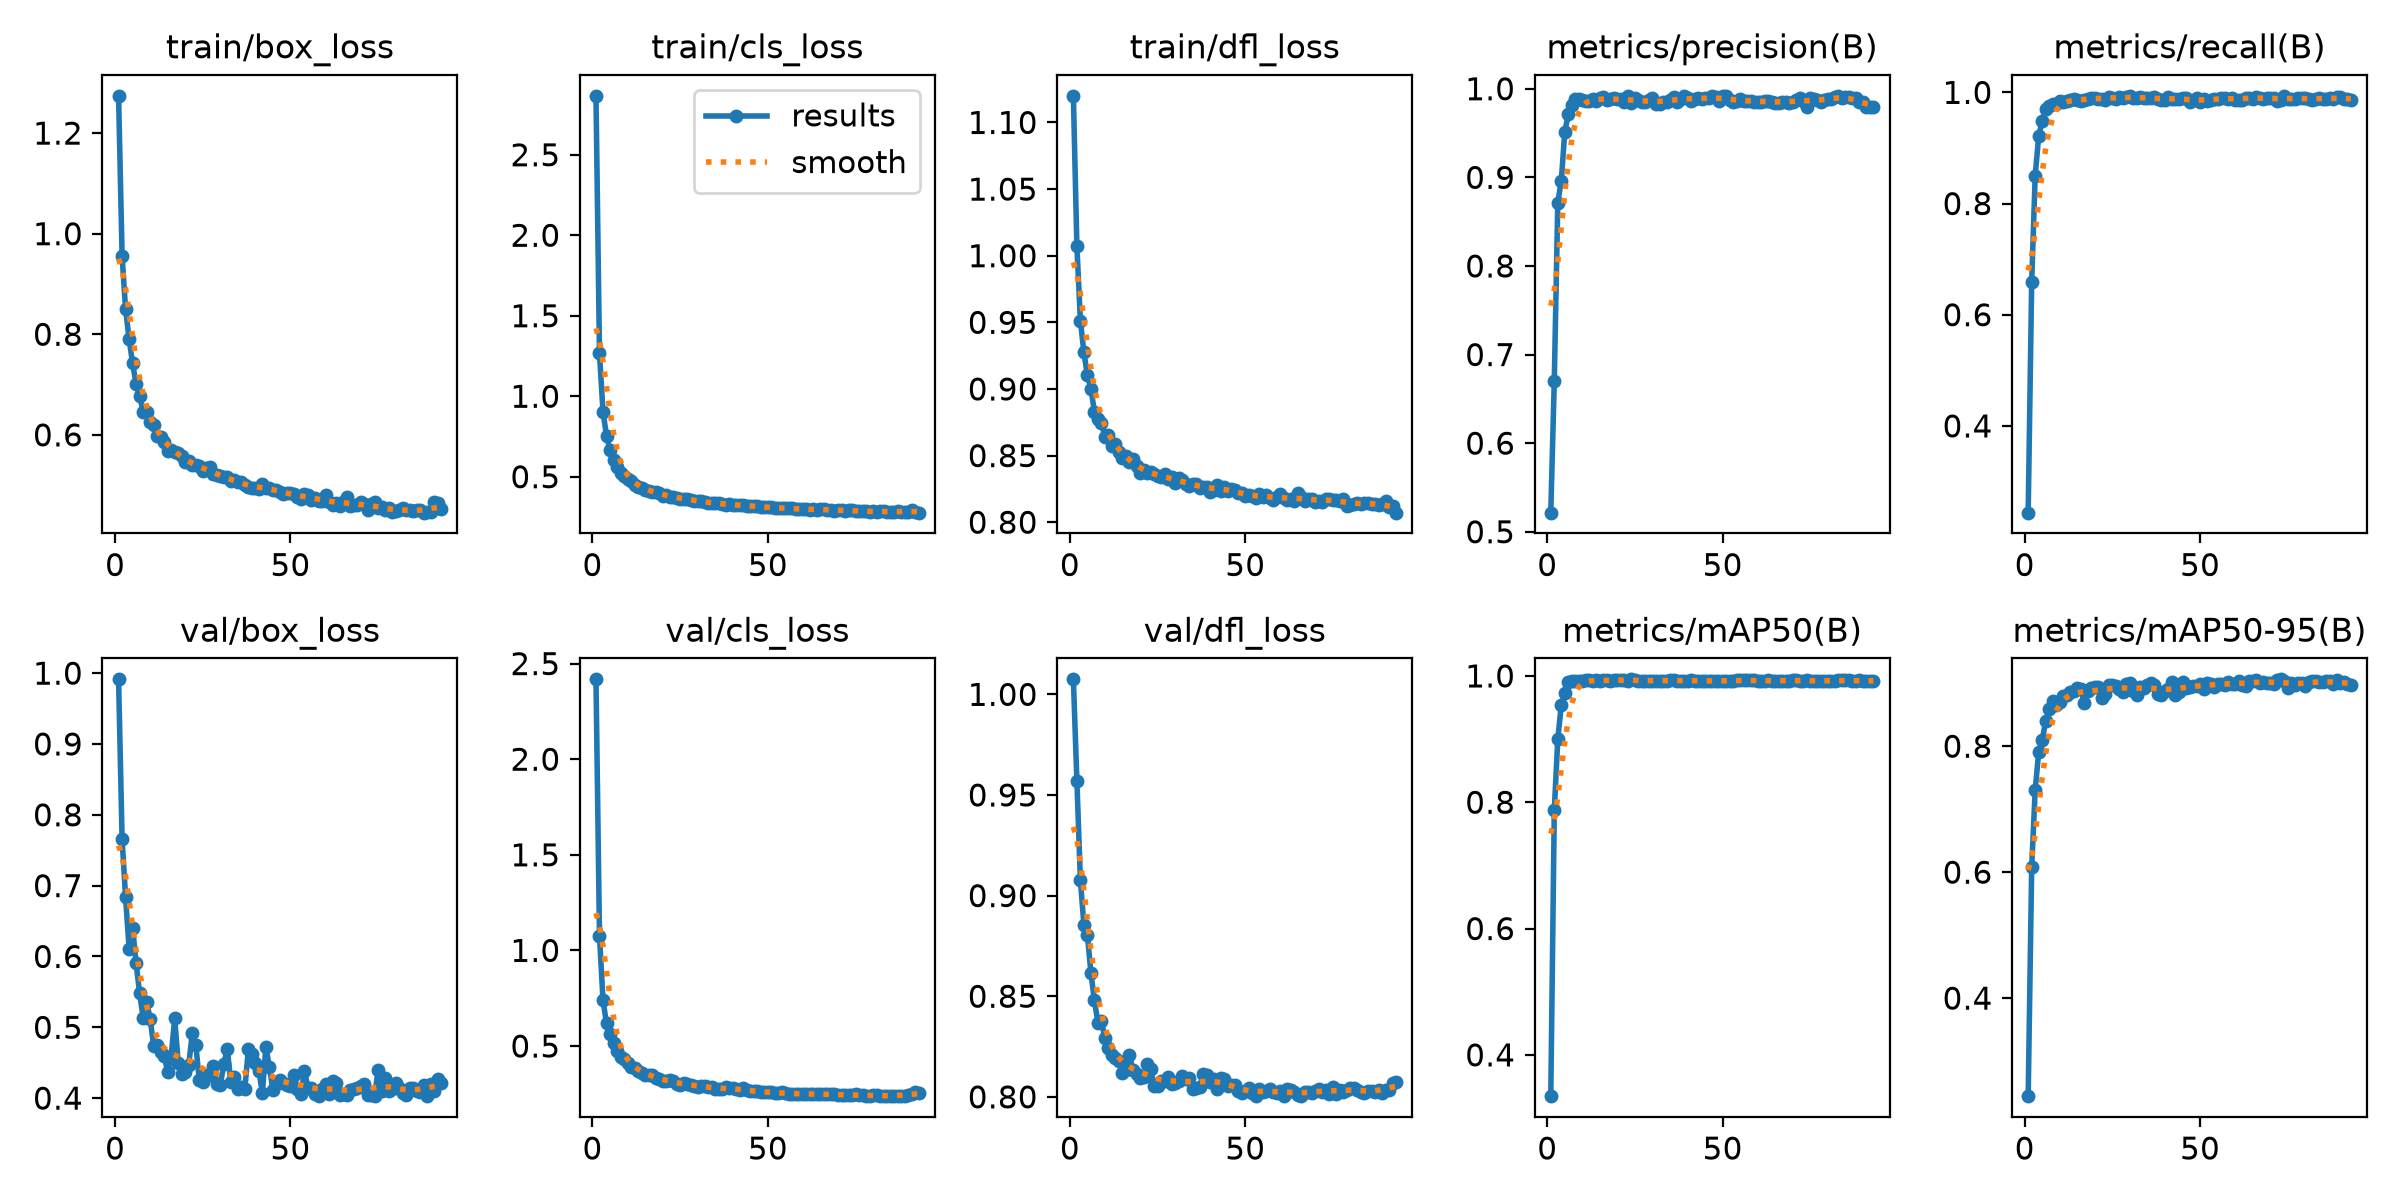

The file beside this chart, header and first rows:
epoch, time, train/box_loss, train/cls_loss, train/dfl_loss, metrics/precision(B), metrics/recall(B), metrics/mAP50(B), metrics/mAP50-95(B), val/box_loss, val/cls_loss, val/dfl_loss, lr/pg0, lr/pg1, lr/pg2
1, 15.18, 1.274, 2.866, 1.12, 0.5215, 0.2439, 0.3346, 0.2444, 0.9913, 2.418, 1.007, 0.0003259, 0.0003259, 0.06773
2, 29.25, 0.956, 1.267, 1.007, 0.6704, 0.6597, 0.7873, 0.6084, 0.7661, 1.077, 0.957, 0.0006591, 0.0006591, 0.03473
3, 43.16, 0.8494, 0.9039, 0.9512, 0.8714, 0.8502, 0.8999, 0.7306, 0.6835, 0.7403, 0.9076, 0.0009916, 0.0009916, 0.001732
4, 57.08, 0.7906, 0.754, 0.9274, 0.8964, 0.9215, 0.954, 0.7904, 0.6106, 0.6185, 0.8855, 0.0009978, 0.0009978, 0.0009978
5, 71.04, 0.7421, 0.6648, 0.9102, 0.9516, 0.9487, 0.9735, 0.8098, 0.6404, 0.5609, 0.8806, 0.0009961, 0.0009961, 0.0009961
6, 84.83, 0.701, 0.6055, 0.9002, 0.9712, 0.9702, 0.9901, 0.8399, 0.5906, 0.5156, 0.8615, 0.0009939, 0.0009939, 0.0009939
7, 98.75, 0.6773, 0.5602, 0.8831, 0.9821, 0.9749, 0.9913, 0.8594, 0.5479, 0.4754, 0.8479, 0.0009912, 0.0009912, 0.0009912
8, 112.5, 0.6463, 0.5253, 0.8777, 0.9885, 0.9796, 0.9923, 0.8711, 0.5137, 0.4422, 0.8368, 0.0009881, 0.0009881, 0.0009881
9, 126.1, 0.6448, 0.5061, 0.8744, 0.988, 0.9799, 0.992, 0.8657, 0.5355, 0.4305, 0.8375, 0.0009844, 0.0009844, 0.0009844
10, 140.1, 0.6257, 0.4845, 0.8643, 0.9879, 0.985, 0.9923, 0.8702, 0.5122, 0.4134, 0.8294, 0.0009803, 0.0009803, 0.0009803
11, 154, 0.6195, 0.4721, 0.8656, 0.986, 0.9819, 0.9928, 0.8796, 0.4737, 0.3929, 0.8245, 0.0009758, 0.0009758, 0.0009758
12, 168, 0.5985, 0.4491, 0.8571, 0.9858, 0.9854, 0.9928, 0.8818, 0.4746, 0.3838, 0.821, 0.0009707, 0.0009707, 0.0009707
13, 181.5, 0.5951, 0.439, 0.8586, 0.9887, 0.9857, 0.9927, 0.886, 0.4645, 0.367, 0.8194, 0.0009652, 0.0009652, 0.0009652
14, 195.4, 0.5862, 0.4294, 0.8528, 0.9864, 0.9881, 0.993, 0.8876, 0.4599, 0.3606, 0.8177, 0.0009593, 0.0009593, 0.0009593
15, 209, 0.5678, 0.4174, 0.8481, 0.9901, 0.9862, 0.9928, 0.8927, 0.4372, 0.3507, 0.812, 0.0009529, 0.0009529, 0.0009529
16, 222.7, 0.5698, 0.4136, 0.8495, 0.9904, 0.9849, 0.993, 0.8904, 0.4598, 0.3477, 0.8135, 0.000946, 0.000946, 0.000946
17, 236.5, 0.5658, 0.4071, 0.8449, 0.9878, 0.9868, 0.9929, 0.8694, 0.5126, 0.3471, 0.8206, 0.0009388, 0.0009388, 0.0009388
18, 250.2, 0.5632, 0.4028, 0.8472, 0.988, 0.9877, 0.9926, 0.8879, 0.4498, 0.3336, 0.8131, 0.0009311, 0.0009311, 0.0009311
19, 264, 0.5574, 0.3965, 0.842, 0.989, 0.9895, 0.9932, 0.893, 0.4345, 0.3275, 0.8115, 0.0009229, 0.0009229, 0.0009229
20, 277.6, 0.5465, 0.3821, 0.8367, 0.9879, 0.9908, 0.9935, 0.8942, 0.4365, 0.3193, 0.8092, 0.0009144, 0.0009144, 0.0009144
21, 291.3, 0.5472, 0.3872, 0.839, 0.9884, 0.9886, 0.9936, 0.8939, 0.4466, 0.3157, 0.8098, 0.0009055, 0.0009055, 0.0009055
22, 304.9, 0.5399, 0.376, 0.837, 0.9852, 0.989, 0.9929, 0.8771, 0.4915, 0.3214, 0.8165, 0.0008961, 0.0008961, 0.0008961
23, 318.7, 0.5392, 0.3712, 0.8376, 0.9915, 0.9869, 0.9926, 0.8836, 0.4756, 0.3174, 0.8141, 0.0008864, 0.0008864, 0.0008864
24, 332.6, 0.5372, 0.3706, 0.8361, 0.9842, 0.9922, 0.9946, 0.8979, 0.4259, 0.3014, 0.8055, 0.0008763, 0.0008763, 0.0008763
25, 346.1, 0.5284, 0.3643, 0.8347, 0.9895, 0.9907, 0.9935, 0.8968, 0.4234, 0.2968, 0.8055, 0.0008658, 0.0008658, 0.0008658
26, 359.8, 0.5343, 0.3637, 0.8337, 0.9875, 0.9883, 0.9923, 0.8955, 0.4321, 0.3051, 0.8078, 0.000855, 0.000855, 0.000855
27, 373.6, 0.5364, 0.3647, 0.8363, 0.9846, 0.9909, 0.9923, 0.8905, 0.4325, 0.3, 0.8078, 0.0008439, 0.0008439, 0.0008439
28, 387.3, 0.5213, 0.3541, 0.8322, 0.9846, 0.9904, 0.992, 0.8868, 0.4453, 0.2982, 0.8099, 0.0008323, 0.0008323, 0.0008323
29, 400.9, 0.5198, 0.3506, 0.8339, 0.9871, 0.992, 0.9926, 0.898, 0.4206, 0.289, 0.8063, 0.0008205, 0.0008205, 0.0008205
30, 414.5, 0.5175, 0.3501, 0.8293, 0.9891, 0.9931, 0.9926, 0.8998, 0.418, 0.2877, 0.8067, 0.0008084, 0.0008084, 0.0008084
31, 428.2, 0.5163, 0.3481, 0.8333, 0.983, 0.9896, 0.9925, 0.8871, 0.4484, 0.2928, 0.8077, 0.000796, 0.000796, 0.000796
32, 441.8, 0.5158, 0.344, 0.8321, 0.9833, 0.9891, 0.9927, 0.8817, 0.4692, 0.2929, 0.8102, 0.0007832, 0.0007832, 0.0007832
33, 455.3, 0.5087, 0.334, 0.8289, 0.9847, 0.9924, 0.9924, 0.8937, 0.4223, 0.2835, 0.8088, 0.0007702, 0.0007702, 0.0007702
34, 469, 0.5108, 0.3384, 0.8273, 0.9846, 0.9899, 0.9925, 0.8925, 0.4302, 0.2842, 0.8092, 0.000757, 0.000757, 0.000757
35, 482.7, 0.5068, 0.3367, 0.8284, 0.9879, 0.9899, 0.9929, 0.8973, 0.4123, 0.2735, 0.8041, 0.0007435, 0.0007435, 0.0007435
36, 496.5, 0.506, 0.3337, 0.8289, 0.9903, 0.9899, 0.9929, 0.8997, 0.4158, 0.2765, 0.8046, 0.0007297, 0.0007297, 0.0007297
37, 510.2, 0.5009, 0.3329, 0.8259, 0.9847, 0.9916, 0.9926, 0.8976, 0.4126, 0.2736, 0.8049, 0.0007158, 0.0007158, 0.0007158
38, 523.5, 0.4969, 0.3272, 0.8265, 0.9886, 0.9877, 0.9919, 0.8826, 0.469, 0.2837, 0.8112, 0.0007016, 0.0007016, 0.0007016
39, 537.2, 0.4942, 0.3282, 0.8268, 0.992, 0.9859, 0.9926, 0.8818, 0.4627, 0.2793, 0.8108, 0.0006872, 0.0006872, 0.0006872
40, 550.8, 0.4942, 0.3247, 0.8228, 0.9898, 0.9868, 0.9926, 0.8882, 0.449, 0.2786, 0.8074, 0.0006727, 0.0006727, 0.0006727
41, 564.5, 0.4919, 0.3219, 0.8243, 0.9861, 0.9911, 0.9928, 0.8905, 0.4379, 0.2742, 0.8086, 0.000658, 0.000658, 0.000658
42, 578.3, 0.502, 0.3254, 0.8278, 0.9881, 0.9885, 0.9927, 0.9017, 0.4076, 0.2694, 0.8037, 0.0006431, 0.0006431, 0.0006431
43, 591.7, 0.4944, 0.3216, 0.8236, 0.9898, 0.989, 0.9919, 0.8816, 0.4727, 0.2779, 0.8094, 0.0006281, 0.0006281, 0.0006281
44, 605, 0.4946, 0.3201, 0.8268, 0.9888, 0.9884, 0.9924, 0.8853, 0.4437, 0.2675, 0.8088, 0.000613, 0.000613, 0.000613
45, 618.7, 0.491, 0.3186, 0.8234, 0.989, 0.989, 0.9923, 0.9013, 0.4119, 0.2637, 0.8054, 0.0005978, 0.0005978, 0.0005978
46, 632.3, 0.4903, 0.318, 0.8248, 0.9899, 0.989, 0.9922, 0.8926, 0.4203, 0.2643, 0.8059, 0.0005824, 0.0005824, 0.0005824
47, 646.2, 0.487, 0.3155, 0.8238, 0.9918, 0.9827, 0.9922, 0.8942, 0.4258, 0.2638, 0.806, 0.000567, 0.000567, 0.000567
48, 659.8, 0.4823, 0.3116, 0.8218, 0.9904, 0.9858, 0.9918, 0.8956, 0.421, 0.259, 0.8029, 0.0005516, 0.0005516, 0.0005516
49, 673.6, 0.4835, 0.3094, 0.8219, 0.9858, 0.9897, 0.9914, 0.8954, 0.4192, 0.26, 0.8019, 0.0005361, 0.0005361, 0.0005361
50, 687.4, 0.4848, 0.3111, 0.8194, 0.9918, 0.9829, 0.9921, 0.8987, 0.4168, 0.2592, 0.8027, 0.0005205, 0.0005205, 0.0005205
51, 701, 0.4819, 0.3102, 0.8202, 0.9916, 0.9873, 0.992, 0.8904, 0.433, 0.2591, 0.8046, 0.000505, 0.000505, 0.000505
52, 714.7, 0.477, 0.3064, 0.8197, 0.9877, 0.9852, 0.9926, 0.9002, 0.413, 0.253, 0.8018, 0.0004895, 0.0004895, 0.0004895
53, 728.5, 0.4732, 0.303, 0.8185, 0.9849, 0.9859, 0.9926, 0.8995, 0.4053, 0.2531, 0.8006, 0.0004739, 0.0004739, 0.0004739
54, 742.3, 0.4816, 0.3065, 0.8215, 0.9865, 0.9875, 0.9928, 0.8945, 0.4389, 0.2599, 0.804, 0.0004584, 0.0004584, 0.0004584
55, 756.2, 0.4809, 0.3043, 0.8186, 0.9883, 0.9885, 0.9928, 0.8995, 0.4146, 0.2523, 0.8025, 0.000443, 0.000443, 0.000443
56, 769.9, 0.4706, 0.3029, 0.8206, 0.9861, 0.9904, 0.9929, 0.8988, 0.4142, 0.2508, 0.803, 0.0004276, 0.0004276, 0.0004276
57, 783.8, 0.4751, 0.3036, 0.8184, 0.9865, 0.9892, 0.9929, 0.8971, 0.406, 0.2503, 0.8037, 0.0004122, 0.0004122, 0.0004122
58, 797.7, 0.4683, 0.2982, 0.8166, 0.9858, 0.9885, 0.9928, 0.9013, 0.4031, 0.2514, 0.8022, 0.000397, 0.000397, 0.000397
59, 811.6, 0.4682, 0.3001, 0.8187, 0.9856, 0.99, 0.9931, 0.8994, 0.4134, 0.25, 0.8018, 0.0003819, 0.0003819, 0.0003819
60, 825.4, 0.4805, 0.3021, 0.8215, 0.9853, 0.9869, 0.9926, 0.8986, 0.4193, 0.2505, 0.8032, 0.0003669, 0.0003669, 0.0003669
... 33 more rows
